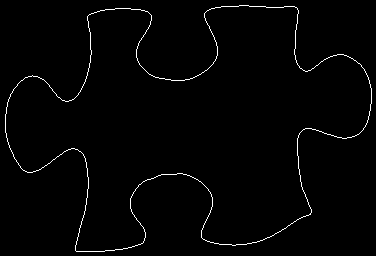

Values plotted in this chart, from the file beside it:
88, 15
89, 14
90, 14
91, 13
92, 13
93, 13
94, 12
95, 12
96, 12
97, 11
98, 11
99, 11
100, 10
101, 10
102, 10
103, 10
104, 10
105, 9
106, 9
107, 9
108, 9
109, 9
110, 9
111, 9
112, 9
113, 9
114, 9
115, 8
116, 8
117, 8
118, 8
119, 8
120, 8
121, 8
122, 8
123, 8
124, 8
125, 8
126, 8
127, 8
128, 8
129, 8
130, 8
131, 9
132, 9
133, 9
134, 9
135, 9
136, 9
137, 9
138, 9
139, 9
140, 9
141, 10
142, 10
143, 10
144, 10
145, 11
146, 11
147, 11
148, 12
... 1,335 more rows
